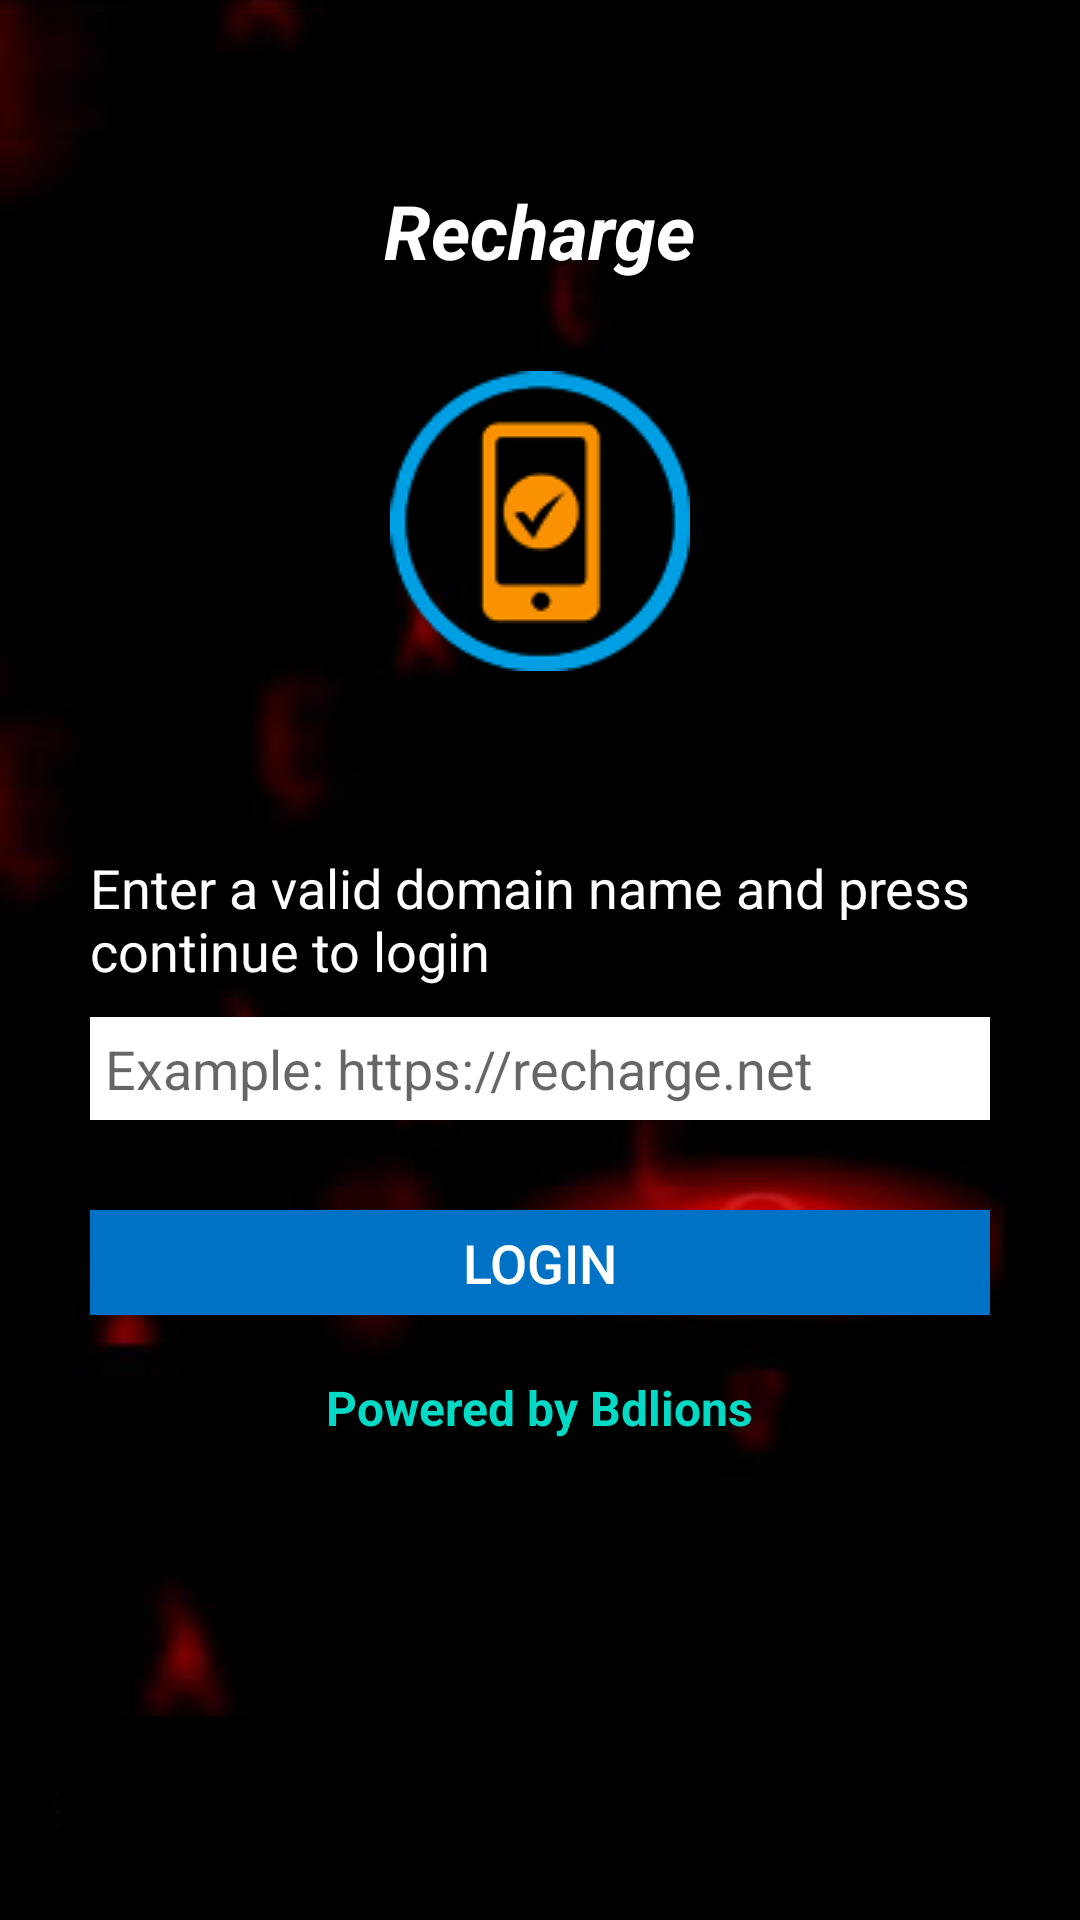

Here is an Android app screen rendered from its layout file. Give the layout XML and the strings, colors and styles it references.
<!-- AndroidManifest.xml: application theme AppTheme -->
<!-- res/layout/content_main.xml -->
<?xml version="1.0" encoding="utf-8"?>
<LinearLayout
    xmlns:android="http://schemas.android.com/apk/res/android"
    xmlns:tools="http://schemas.android.com/tools"
    android:layout_width="wrap_content"
    android:layout_height="match_parent"
    android:background="@drawable/background_image"
    android:paddingLeft="30dp"
    android:paddingRight="30dp"
    android:baselineAligned="false"
    android:orientation="vertical"
    android:weightSum="1"
    tools:showIn="@layout/activity_main">
    <TextView
        android:layout_width="wrap_content"
        android:layout_height="wrap_content"
        android:layout_gravity="center"
        android:layout_marginTop="60dp"
        android:layout_marginBottom="30dp"
        android:text="Recharge"
        android:textColor="#fff"
        android:textSize="25dp"
        android:textStyle="normal|bold|italic" />
    <ImageView
        android:layout_width="wrap_content"
        android:layout_height="wrap_content"
        android:layout_gravity="center"
        android:src="@drawable/load" />
    <TextView
        android:layout_width="wrap_content"
        android:layout_height="wrap_content"
        android:layout_gravity="center"
        android:layout_marginTop="60dp"
        android:layout_marginBottom="10dp"
        android:text="Enter a valid domain name and press continue to login"
        android:textColor="#fff"
        android:textSize="18dp"
        android:textStyle="normal" />
    <EditText
        android:id="@+id/etDomainName"
        android:layout_width="match_parent"
        android:layout_height="wrap_content"
        android:background="#fff"
        android:hint="Example: https://recharge.net"
        android:inputType="text"
        android:padding="5dp"
        android:textSize="18dp" />
    <Button
        android:id="@+id/bContinue"
        android:layout_width="match_parent"
        android:layout_height="35dp"
        android:layout_marginTop="30dp"
        android:text="Login"
        android:background="#0072C6"
        android:textColor="#fff"
        android:textSize="18dp" />
    <TextView
        android:layout_width="wrap_content"
        android:layout_height="wrap_content"
        android:layout_marginTop="20dp"
        android:layout_gravity="center"
        android:text="Powered by Bdlions"
        android:textColor="@color/colorAccent"
        android:textSize="16dp"
        android:textStyle="normal|bold" />
</LinearLayout>
<!-- res/layout/activity_main.xml (included above) -->
<?xml version="1.0" encoding="utf-8"?>
<android.support.design.widget.CoordinatorLayout
    xmlns:android="http://schemas.android.com/apk/res/android"
    xmlns:app="http://schemas.android.com/apk/res-auto"
    xmlns:tools="http://schemas.android.com/tools"
    android:layout_width="match_parent"
    android:layout_height="match_parent"
    android:fitsSystemWindows="true"
    tools:context="com.example.sampanit.recharge.MainActivity">

    <include layout="@layout/content_main" />

</android.support.design.widget.CoordinatorLayout>
<!-- resources referenced by this layout -->
<resources>
  <!-- drawable background_image: png bitmap (drawable, 50207 bytes) -->
  <!-- drawable load: png bitmap (drawable, 8277 bytes) -->
  <style name="AppTheme" parent="Theme.AppCompat.Light.NoActionBar">
          <item name="colorPrimary">@color/colorPrimary</item>
          <item name="colorPrimaryDark">@color/colorPrimaryDark</item>
          <item name="colorAccent">@color/colorAccent</item>
      </style>
  <!-- not gathered from this repository: default colours our renderer supplied (Android Studio template values) -->
  <color name="colorPrimary">#FF6200EE</color>
  <color name="colorPrimaryDark">#FF3700B3</color>
  <color name="colorAccent">#FF03DAC5</color>
</resources>
